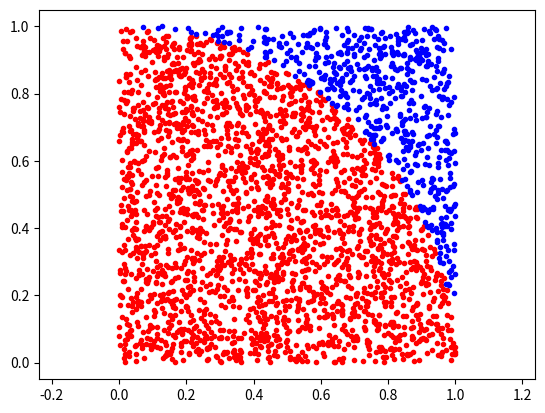

The script that saved this image:
import numpy as np
import matplotlib.pyplot as plt

total = 3000
count = 0

x_in, y_in, x_out, y_out = [], [], [], []
for i in range(total):
    rx = np.random.random()
    ry = np.random.random()

    if rx*rx + ry*ry < 1:
        count += 1
        x_in.append(rx)
        y_in.append(ry)
    else:
        x_out.append(rx)
        y_out.append(ry)

pi = 4 * count / total
print("PI:", pi)
plt.plot(x_in,y_in,'r.')
plt.plot(x_out,y_out,'b.')
plt.axis('equal')
plt.show()
